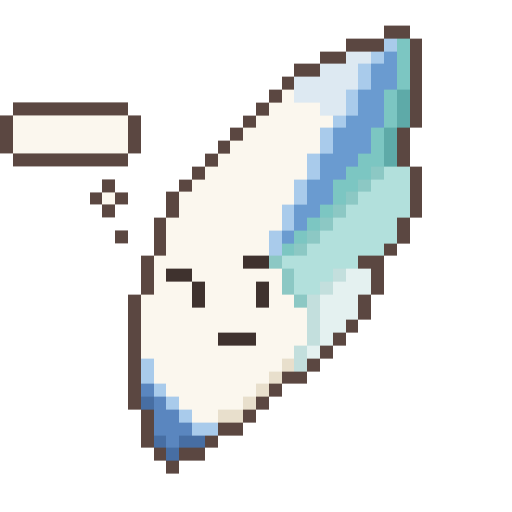
t = 0.00 s
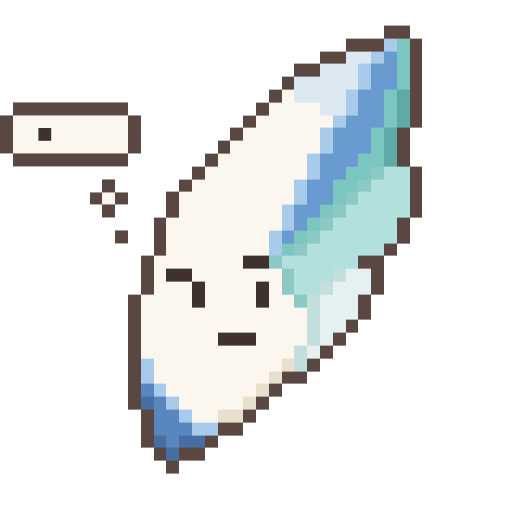
t = 0.63 s
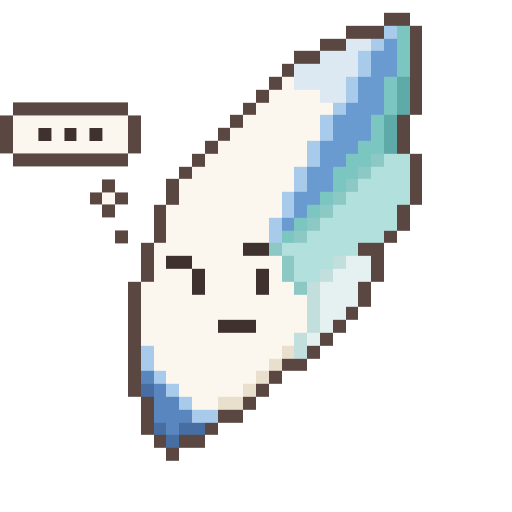
t = 1.27 s
t = 1.90 s: frame unchanged from t = 0.00 s, image omitted
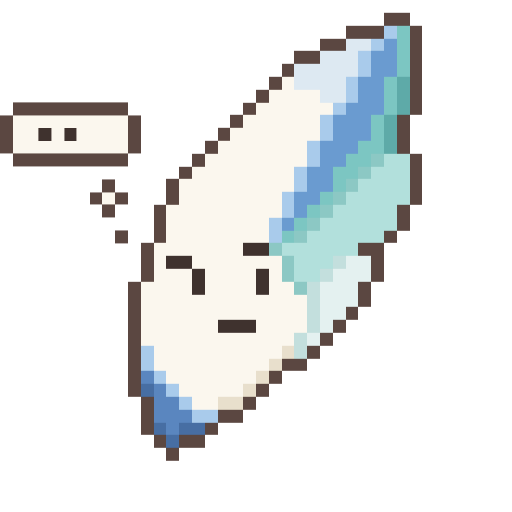
t = 2.53 s
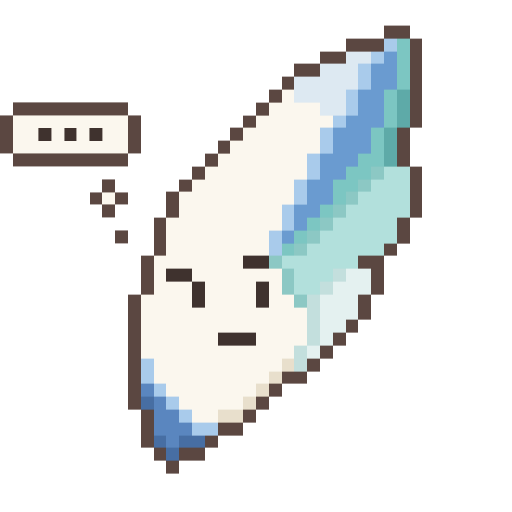
t = 3.17 s

The animated SVG that drew these frames (rendered in a browser with its animation timeline set to each time). Animation: 8 CSS @keyframes rules; one cycle of 3.80 s, repeats indefinitely.

<svg xmlns="http://www.w3.org/2000/svg" viewBox="0 0 40 40" width="512" height="512" shape-rendering="crispEdges" role="img" aria-label="Plumi, thinking">
  <title>Plumi - thinking</title>
  <style>
    .bob{animation:bob 1.4s steps(1,end) infinite}
    @keyframes bob{0%{transform:translateY(0)}50%{transform:translateY(-1px)}}
    .jump{animation:jump .9s steps(1,end) infinite}
    @keyframes jump{0%{transform:translateY(0)}20%{transform:translateY(-1px)}35%{transform:translateY(-3px)}
      55%{transform:translateY(-2px)}70%{transform:translateY(0)}}
    .jolt{animation:jolt 2.4s steps(1,end) infinite}
    @keyframes jolt{0%{transform:translateY(0)}8%{transform:translateY(-2px)}16%{transform:translateY(-1px)}24%{transform:translateY(0)}}
    .scribble{animation:scribble .6s steps(1,end) infinite}
    @keyframes scribble{0%{transform:translateX(0)}25%{transform:translateX(1px)}50%{transform:translateX(0)}75%{transform:translateX(-1px)}}
    .float{animation:float 1.8s steps(1,end) infinite}.d2{animation-delay:-.9s}
    @keyframes float{0%{transform:translateY(0)}50%{transform:translateY(-1px)}}
    .pop{animation:pop 1.6s steps(1,end) infinite}
    @keyframes pop{0%{transform:translateY(-1px)}12%{transform:translateY(0)}60%{opacity:1}70%{opacity:.4}80%{opacity:1}}
    .tw{animation:tw 2.4s steps(1,end) infinite}
    @keyframes tw{0%{opacity:1}70%{opacity:.25}82%{opacity:1}}
    .thinking-f0{opacity:0;animation:thinking-f0 1.6s steps(1,end) infinite}
    @keyframes thinking-f0{0%{opacity:1}25.000%{opacity:0}}
    @media (prefers-reduced-motion:reduce){.bob,.jump,.jolt,.scribble,.float,.pop,.tw,.thinking-f0{animation:none}.st{opacity:1}}
  </style>
  <g id="plumi" class="bob"><rect x="30" y="2" width="2" height="1" fill="#5b4741"/><rect x="27" y="3" width="3" height="1" fill="#5b4741"/><rect x="30" y="3" width="1" height="1" fill="#a9cbeb"/><rect x="31" y="3" width="1" height="1" fill="#7cc6c2"/><rect x="32" y="3" width="1" height="1" fill="#5b4741"/><rect x="25" y="4" width="2" height="1" fill="#5b4741"/><rect x="27" y="4" width="2" height="1" fill="#dde9f2"/><rect x="29" y="4" width="1" height="1" fill="#a9cbeb"/><rect x="30" y="4" width="1" height="1" fill="#6a9bd0"/><rect x="31" y="4" width="1" height="1" fill="#7cc6c2"/><rect x="32" y="4" width="1" height="1" fill="#5b4741"/><rect x="23" y="5" width="2" height="1" fill="#5b4741"/><rect x="25" y="5" width="3" height="1" fill="#dde9f2"/><rect x="28" y="5" width="1" height="1" fill="#a9cbeb"/><rect x="29" y="5" width="2" height="1" fill="#6a9bd0"/><rect x="31" y="5" width="1" height="1" fill="#7cc6c2"/><rect x="32" y="5" width="1" height="1" fill="#5b4741"/><rect x="22" y="6" width="1" height="1" fill="#5b4741"/><rect x="23" y="6" width="5" height="1" fill="#dde9f2"/><rect x="28" y="6" width="1" height="1" fill="#a9cbeb"/><rect x="29" y="6" width="2" height="1" fill="#6a9bd0"/><rect x="31" y="6" width="1" height="1" fill="#7cc6c2"/><rect x="32" y="6" width="1" height="1" fill="#5b4741"/><rect x="21" y="7" width="1" height="1" fill="#5b4741"/><rect x="22" y="7" width="1" height="1" fill="#fbf7ee"/><rect x="23" y="7" width="4" height="1" fill="#dde9f2"/><rect x="27" y="7" width="1" height="1" fill="#a9cbeb"/><rect x="28" y="7" width="2" height="1" fill="#6a9bd0"/><rect x="30" y="7" width="1" height="1" fill="#7cc6c2"/><rect x="31" y="7" width="1" height="1" fill="#5eaaa8"/><rect x="32" y="7" width="1" height="1" fill="#5b4741"/><rect x="20" y="8" width="1" height="1" fill="#5b4741"/><rect x="21" y="8" width="4" height="1" fill="#fbf7ee"/><rect x="25" y="8" width="2" height="1" fill="#dde9f2"/><rect x="27" y="8" width="1" height="1" fill="#a9cbeb"/><rect x="28" y="8" width="2" height="1" fill="#6a9bd0"/><rect x="30" y="8" width="1" height="1" fill="#7cc6c2"/><rect x="31" y="8" width="1" height="1" fill="#5eaaa8"/><rect x="32" y="8" width="1" height="1" fill="#5b4741"/><rect x="19" y="9" width="1" height="1" fill="#5b4741"/><rect x="20" y="9" width="6" height="1" fill="#fbf7ee"/><rect x="26" y="9" width="1" height="1" fill="#a9cbeb"/><rect x="27" y="9" width="3" height="1" fill="#6a9bd0"/><rect x="30" y="9" width="1" height="1" fill="#7cc6c2"/><rect x="31" y="9" width="1" height="1" fill="#5eaaa8"/><rect x="32" y="9" width="1" height="1" fill="#5b4741"/><rect x="18" y="10" width="1" height="1" fill="#5b4741"/><rect x="19" y="10" width="6" height="1" fill="#fbf7ee"/><rect x="25" y="10" width="1" height="1" fill="#a9cbeb"/><rect x="26" y="10" width="3" height="1" fill="#6a9bd0"/><rect x="29" y="10" width="1" height="1" fill="#7cc6c2"/><rect x="30" y="10" width="1" height="1" fill="#5eaaa8"/><rect x="31" y="10" width="1" height="1" fill="#5b4741"/><rect x="17" y="11" width="1" height="1" fill="#5b4741"/><rect x="18" y="11" width="7" height="1" fill="#fbf7ee"/><rect x="25" y="11" width="1" height="1" fill="#a9cbeb"/><rect x="26" y="11" width="3" height="1" fill="#6a9bd0"/><rect x="29" y="11" width="1" height="1" fill="#7cc6c2"/><rect x="30" y="11" width="1" height="1" fill="#5eaaa8"/><rect x="31" y="11" width="1" height="1" fill="#5b4741"/><rect x="16" y="12" width="1" height="1" fill="#5b4741"/><rect x="17" y="12" width="7" height="1" fill="#fbf7ee"/><rect x="24" y="12" width="1" height="1" fill="#a9cbeb"/><rect x="25" y="12" width="3" height="1" fill="#6a9bd0"/><rect x="28" y="12" width="2" height="1" fill="#7cc6c2"/><rect x="30" y="12" width="1" height="1" fill="#5eaaa8"/><rect x="31" y="12" width="1" height="1" fill="#5b4741"/><rect x="15" y="13" width="1" height="1" fill="#5b4741"/><rect x="16" y="13" width="8" height="1" fill="#fbf7ee"/><rect x="24" y="13" width="1" height="1" fill="#a9cbeb"/><rect x="25" y="13" width="2" height="1" fill="#6a9bd0"/><rect x="27" y="13" width="2" height="1" fill="#7cc6c2"/><rect x="29" y="13" width="1" height="1" fill="#8cc8c4"/><rect x="30" y="13" width="2" height="1" fill="#b2e0dc"/><rect x="32" y="13" width="1" height="1" fill="#5b4741"/><rect x="14" y="14" width="1" height="1" fill="#5b4741"/><rect x="15" y="14" width="8" height="1" fill="#fbf7ee"/><rect x="23" y="14" width="1" height="1" fill="#a9cbeb"/><rect x="24" y="14" width="2" height="1" fill="#6a9bd0"/><rect x="26" y="14" width="2" height="1" fill="#7cc6c2"/><rect x="28" y="14" width="1" height="1" fill="#8cc8c4"/><rect x="29" y="14" width="3" height="1" fill="#b2e0dc"/><rect x="32" y="14" width="1" height="1" fill="#5b4741"/><rect x="13" y="15" width="1" height="1" fill="#5b4741"/><rect x="14" y="15" width="9" height="1" fill="#fbf7ee"/><rect x="23" y="15" width="1" height="1" fill="#a9cbeb"/><rect x="24" y="15" width="2" height="1" fill="#6a9bd0"/><rect x="26" y="15" width="1" height="1" fill="#7cc6c2"/><rect x="27" y="15" width="1" height="1" fill="#8cc8c4"/><rect x="28" y="15" width="4" height="1" fill="#b2e0dc"/><rect x="32" y="15" width="1" height="1" fill="#5b4741"/><rect x="13" y="16" width="1" height="1" fill="#5b4741"/><rect x="14" y="16" width="8" height="1" fill="#fbf7ee"/><rect x="22" y="16" width="1" height="1" fill="#a9cbeb"/><rect x="23" y="16" width="2" height="1" fill="#6a9bd0"/><rect x="25" y="16" width="1" height="1" fill="#7cc6c2"/><rect x="26" y="16" width="1" height="1" fill="#8cc8c4"/><rect x="27" y="16" width="5" height="1" fill="#b2e0dc"/><rect x="32" y="16" width="1" height="1" fill="#5b4741"/><rect x="12" y="17" width="1" height="1" fill="#5b4741"/><rect x="13" y="17" width="9" height="1" fill="#fbf7ee"/><rect x="22" y="17" width="1" height="1" fill="#a9cbeb"/><rect x="23" y="17" width="1" height="1" fill="#6a9bd0"/><rect x="24" y="17" width="1" height="1" fill="#7cc6c2"/><rect x="25" y="17" width="1" height="1" fill="#8cc8c4"/><rect x="26" y="17" width="5" height="1" fill="#b2e0dc"/><rect x="31" y="17" width="1" height="1" fill="#5b4741"/><rect x="12" y="18" width="1" height="1" fill="#5b4741"/><rect x="13" y="18" width="8" height="1" fill="#fbf7ee"/><rect x="21" y="18" width="1" height="1" fill="#a9cbeb"/><rect x="22" y="18" width="1" height="1" fill="#6a9bd0"/><rect x="23" y="18" width="1" height="1" fill="#7cc6c2"/><rect x="24" y="18" width="1" height="1" fill="#8cc8c4"/><rect x="25" y="18" width="6" height="1" fill="#b2e0dc"/><rect x="31" y="18" width="1" height="1" fill="#5b4741"/><rect x="12" y="19" width="1" height="1" fill="#5b4741"/><rect x="13" y="19" width="8" height="1" fill="#fbf7ee"/><rect x="21" y="19" width="1" height="1" fill="#a9cbeb"/><rect x="22" y="19" width="1" height="1" fill="#7cc6c2"/><rect x="23" y="19" width="1" height="1" fill="#8cc8c4"/><rect x="24" y="19" width="6" height="1" fill="#b2e0dc"/><rect x="30" y="19" width="1" height="1" fill="#5b4741"/><rect x="11" y="20" width="1" height="1" fill="#5b4741"/><rect x="12" y="20" width="7" height="1" fill="#fbf7ee"/><rect x="19" y="20" width="2" height="1" fill="#3f322e"/><rect x="21" y="20" width="1" height="1" fill="#8cc8c4"/><rect x="22" y="20" width="6" height="1" fill="#b2e0dc"/><rect x="28" y="20" width="2" height="1" fill="#5b4741"/><rect x="11" y="21" width="1" height="1" fill="#5b4741"/><rect x="12" y="21" width="1" height="1" fill="#fbf7ee"/><rect x="13" y="21" width="2" height="1" fill="#3f322e"/><rect x="15" y="21" width="7" height="1" fill="#fbf7ee"/><rect x="22" y="21" width="1" height="1" fill="#8cc8c4"/><rect x="23" y="21" width="3" height="1" fill="#b2e0dc"/><rect x="26" y="21" width="1" height="1" fill="#c3dfdd"/><rect x="27" y="21" width="2" height="1" fill="#e4f1f0"/><rect x="29" y="21" width="1" height="1" fill="#5b4741"/><rect x="11" y="22" width="1" height="1" fill="#5b4741"/><rect x="12" y="22" width="3" height="1" fill="#fbf7ee"/><rect x="15" y="22" width="1" height="1" fill="#3f322e"/><rect x="16" y="22" width="4" height="1" fill="#fbf7ee"/><rect x="20" y="22" width="1" height="1" fill="#3f322e"/><rect x="21" y="22" width="1" height="1" fill="#fbf7ee"/><rect x="22" y="22" width="1" height="1" fill="#8cc8c4"/><rect x="23" y="22" width="2" height="1" fill="#b2e0dc"/><rect x="25" y="22" width="1" height="1" fill="#c3dfdd"/><rect x="26" y="22" width="3" height="1" fill="#e4f1f0"/><rect x="29" y="22" width="1" height="1" fill="#5b4741"/><rect x="10" y="23" width="1" height="1" fill="#5b4741"/><rect x="11" y="23" width="4" height="1" fill="#fbf7ee"/><rect x="15" y="23" width="1" height="1" fill="#3f322e"/><rect x="16" y="23" width="4" height="1" fill="#fbf7ee"/><rect x="20" y="23" width="1" height="1" fill="#3f322e"/><rect x="21" y="23" width="2" height="1" fill="#fbf7ee"/><rect x="23" y="23" width="1" height="1" fill="#8cc8c4"/><rect x="24" y="23" width="1" height="1" fill="#c3dfdd"/><rect x="25" y="23" width="3" height="1" fill="#e4f1f0"/><rect x="28" y="23" width="1" height="1" fill="#5b4741"/><rect x="10" y="24" width="1" height="1" fill="#5b4741"/><rect x="11" y="24" width="13" height="1" fill="#fbf7ee"/><rect x="24" y="24" width="1" height="1" fill="#c3dfdd"/><rect x="25" y="24" width="3" height="1" fill="#e4f1f0"/><rect x="28" y="24" width="1" height="1" fill="#5b4741"/><rect x="10" y="25" width="1" height="1" fill="#5b4741"/><rect x="11" y="25" width="13" height="1" fill="#fbf7ee"/><rect x="24" y="25" width="1" height="1" fill="#c3dfdd"/><rect x="25" y="25" width="2" height="1" fill="#e4f1f0"/><rect x="27" y="25" width="1" height="1" fill="#5b4741"/><rect x="10" y="26" width="1" height="1" fill="#5b4741"/><rect x="11" y="26" width="6" height="1" fill="#fbf7ee"/><rect x="17" y="26" width="3" height="1" fill="#3f322e"/><rect x="20" y="26" width="4" height="1" fill="#fbf7ee"/><rect x="24" y="26" width="1" height="1" fill="#c3dfdd"/><rect x="25" y="26" width="1" height="1" fill="#e4f1f0"/><rect x="26" y="26" width="1" height="1" fill="#5b4741"/><rect x="10" y="27" width="1" height="1" fill="#5b4741"/><rect x="11" y="27" width="12" height="1" fill="#fbf7ee"/><rect x="23" y="27" width="1" height="1" fill="#c3dfdd"/><rect x="24" y="27" width="1" height="1" fill="#e4f1f0"/><rect x="25" y="27" width="1" height="1" fill="#5b4741"/><rect x="10" y="28" width="1" height="1" fill="#5b4741"/><rect x="11" y="28" width="1" height="1" fill="#a9cbeb"/><rect x="12" y="28" width="10" height="1" fill="#fbf7ee"/><rect x="22" y="28" width="1" height="1" fill="#e8dfcc"/><rect x="23" y="28" width="1" height="1" fill="#c3dfdd"/><rect x="24" y="28" width="1" height="1" fill="#5b4741"/><rect x="10" y="29" width="1" height="1" fill="#5b4741"/><rect x="11" y="29" width="1" height="1" fill="#a9cbeb"/><rect x="12" y="29" width="9" height="1" fill="#fbf7ee"/><rect x="21" y="29" width="1" height="1" fill="#e8dfcc"/><rect x="22" y="29" width="2" height="1" fill="#5b4741"/><rect x="10" y="30" width="1" height="1" fill="#5b4741"/><rect x="11" y="30" width="1" height="1" fill="#5a86bf"/><rect x="12" y="30" width="1" height="1" fill="#a9cbeb"/><rect x="13" y="30" width="7" height="1" fill="#fbf7ee"/><rect x="20" y="30" width="1" height="1" fill="#e8dfcc"/><rect x="21" y="30" width="1" height="1" fill="#5b4741"/><rect x="10" y="31" width="1" height="1" fill="#5b4741"/><rect x="11" y="31" width="1" height="1" fill="#476ea3"/><rect x="12" y="31" width="1" height="1" fill="#5a86bf"/><rect x="13" y="31" width="1" height="1" fill="#a9cbeb"/><rect x="14" y="31" width="5" height="1" fill="#fbf7ee"/><rect x="19" y="31" width="1" height="1" fill="#e8dfcc"/><rect x="20" y="31" width="1" height="1" fill="#5b4741"/><rect x="11" y="32" width="1" height="1" fill="#5b4741"/><rect x="12" y="32" width="2" height="1" fill="#5a86bf"/><rect x="14" y="32" width="1" height="1" fill="#a9cbeb"/><rect x="15" y="32" width="2" height="1" fill="#fbf7ee"/><rect x="17" y="32" width="2" height="1" fill="#e8dfcc"/><rect x="19" y="32" width="1" height="1" fill="#5b4741"/><rect x="11" y="33" width="1" height="1" fill="#5b4741"/><rect x="12" y="33" width="3" height="1" fill="#5a86bf"/><rect x="15" y="33" width="2" height="1" fill="#a9cbeb"/><rect x="17" y="33" width="2" height="1" fill="#5b4741"/><rect x="11" y="34" width="1" height="1" fill="#5b4741"/><rect x="12" y="34" width="1" height="1" fill="#476ea3"/><rect x="13" y="34" width="1" height="1" fill="#5a86bf"/><rect x="14" y="34" width="2" height="1" fill="#476ea3"/><rect x="16" y="34" width="1" height="1" fill="#5b4741"/><rect x="12" y="35" width="1" height="1" fill="#5b4741"/><rect x="13" y="35" width="1" height="1" fill="#476ea3"/><rect x="14" y="35" width="2" height="1" fill="#5b4741"/><rect x="13" y="36" width="1" height="1" fill="#5b4741"/>
  </g>
    <g><rect x="1" y="8" width="9" height="1" fill="#5b4741"/><rect x="0" y="9" width="1" height="1" fill="#5b4741"/><rect x="1" y="9" width="9" height="1" fill="#fbf7ee"/><rect x="10" y="9" width="1" height="1" fill="#5b4741"/><rect x="0" y="10" width="1" height="1" fill="#5b4741"/><rect x="1" y="10" width="9" height="1" fill="#fbf7ee"/><rect x="10" y="10" width="1" height="1" fill="#5b4741"/><rect x="0" y="11" width="1" height="1" fill="#5b4741"/><rect x="1" y="11" width="9" height="1" fill="#fbf7ee"/><rect x="10" y="11" width="1" height="1" fill="#5b4741"/><rect x="1" y="12" width="9" height="1" fill="#5b4741"/><rect x="8" y="14" width="1" height="1" fill="#5b4741"/><rect x="7" y="15" width="1" height="1" fill="#5b4741"/><rect x="8" y="15" width="1" height="1" fill="#fbf7ee"/><rect x="9" y="15" width="1" height="1" fill="#5b4741"/><rect x="8" y="16" width="1" height="1" fill="#5b4741"/><rect x="9" y="18" width="1" height="1" fill="#5b4741"/></g>
    <g class="thinking-f0" style="animation-delay:-1.200s"><rect x="3" y="10" width="1" height="1" fill="#3f322e"/></g>
    <g class="thinking-f0" style="animation-delay:-0.800s"><rect x="3" y="10" width="1" height="1" fill="#3f322e"/><rect x="5" y="10" width="1" height="1" fill="#3f322e"/></g>
    <g class="thinking-f0 st" style="animation-delay:-0.400s"><rect x="3" y="10" width="1" height="1" fill="#3f322e"/><rect x="5" y="10" width="1" height="1" fill="#3f322e"/><rect x="7" y="10" width="1" height="1" fill="#3f322e"/></g>
</svg>
